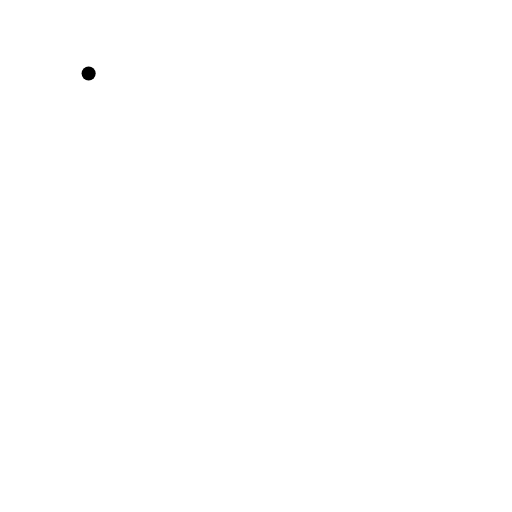
t = 0.00 s
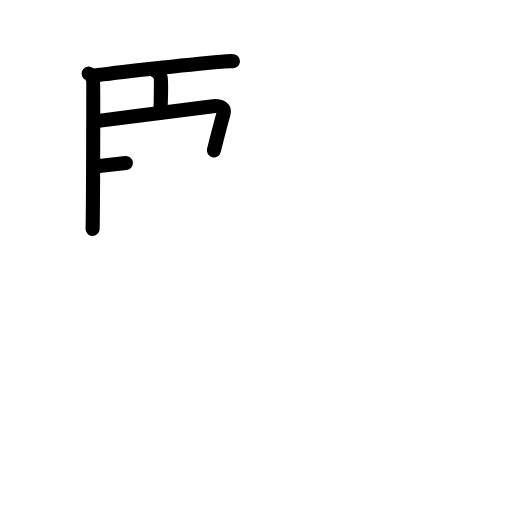
t = 4.25 s
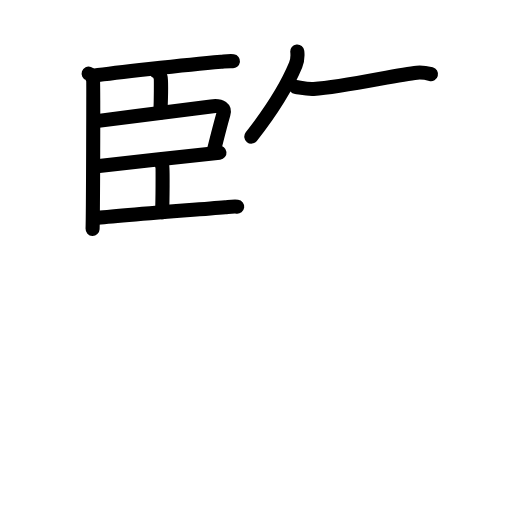
t = 8.75 s
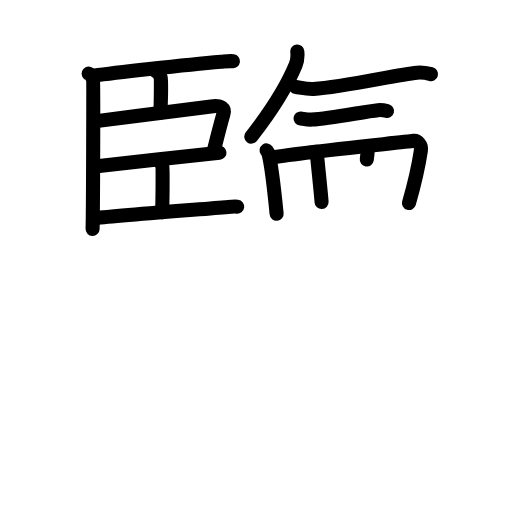
t = 13.25 s
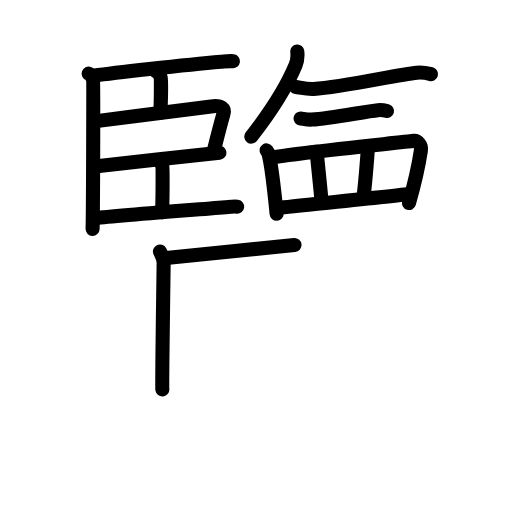
t = 16.25 s
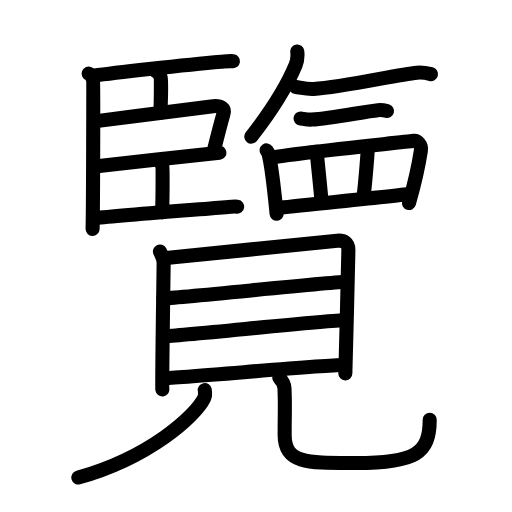
t = 22.00 s

The animated SVG that drew these frames (rendered in a browser with its animation timeline set to each time). Animation: 63 SMIL elements (animate=63); one cycle of 22.00 s.

<?xml version="1.0" encoding="UTF-8"?>
<!--
AniKanjiVG is licensed by CC-BY-SA Paul C. Sommerhoff (https://bitbucket.org/sommerhoff/anikanjivg).
AniKanjiVG uses KanjiVG which is licensed by CC-BY-SA Ulrich Apel (http://kanjivg.tagaini.net).
See also http://creativecommons.org/licenses/by-sa/3.0/
-->
<svg xmlns:kvg='http://kanjivg.tagaini.net' xmlns='http://www.w3.org/2000/svg' width='109' height='109' viewBox='0 0 109 109' style='fill:none;stroke:#000000;stroke-width:3;stroke-linecap:round;stroke-linejoin:round;' id="kvg:kanji_089bd"><g id="kvg:089bd" kvg:element="覽"><g id="kvg:089bd-g1" kvg:position="top"><g id="kvg:089bd-g2" kvg:element="臣" kvg:position="left"><path id="kvg:089bd-s1" kvg:type="㇑" d="M18.87,15.66c0.52,0.18,0.83,0.87,0.94,1.27c0.1,0.4,0,29.26-0.1,31.8"><animate attributeName="d" begin="0.0s" dur="0.5s" from="M18.87,15.66C18.87,15.66,18.87,15.66,18.87,15.66" to="M18.87,15.66c0.52,0.18,0.83,0.87,0.94,1.27" />
<animate attributeName="d" begin="0.5s" dur="0.5s" from="M18.87,15.66c0.52,0.18,0.83,0.87,0.94,1.27c0,0,0,0,0,0,0" to="M18.87,15.66c0.52,0.18,0.83,0.87,0.94,1.27c0.1,0.4,0,29.26-0.1,31.8" />
</path>
<path id="kvg:089bd-s2" kvg:type="㇐b" d="M19.92,16.12c3.44-0.46,19.14-2.31,27.13-2.98c1.21-0.1,1.94-0.19,2.55-0.11"><animate attributeName="d" begin="1.0s" dur="0.5s" from="M19.92,16.12C19.92,16.12,19.92,16.12,19.92,16.12" to="M19.92,16.12c3.44-0.46,19.14-2.31,27.13-2.98" />
<animate attributeName="d" begin="1.5s" dur="0.5s" from="M19.92,16.12c3.44-0.46,19.14-2.31,27.13-2.98c0,0,0,0,0,0,0" to="M19.92,16.12c3.44-0.46,19.14-2.31,27.13-2.98c1.21-0.1,1.94-0.19,2.55-0.11" />
<animate attributeName="d" begin="0s" dur="1.0s" from="M-100,-100" to="M-100,-100" />
</path>
<path id="kvg:089bd-s3" kvg:type="㇑a" d="M33.25,15.19c0.52,0.18,0.83,0.87,0.94,1.27c0.1,0.4,0.07,4.96-0.04,7.5"><animate attributeName="d" begin="2.0s" dur="0.5s" from="M33.25,15.19C33.25,15.19,33.25,15.19,33.25,15.19" to="M33.25,15.19c0.52,0.18,0.83,0.87,0.94,1.27" />
<animate attributeName="d" begin="2.5s" dur="0.5s" from="M33.25,15.19c0.52,0.18,0.83,0.87,0.94,1.27c0,0,0,0,0,0,0" to="M33.25,15.19c0.52,0.18,0.83,0.87,0.94,1.27c0.1,0.4,0.07,4.96-0.04,7.5" />
<animate attributeName="d" begin="0s" dur="2.0s" from="M-100,-100" to="M-100,-100" />
</path>
<path id="kvg:089bd-s4" kvg:type="㇕b" d="M20.13,25.84c8.24-1.13,19.08-2.41,24.8-3.18c2.31-0.31,2.96,0.49,2.64,1.6c-0.58,2-1.44,5.38-2.04,7.78"><animate attributeName="d" begin="3.0s" dur="0.3333333333333333s" from="M20.13,25.84C20.13,25.84,20.13,25.84,20.13,25.84" to="M20.13,25.84c8.24-1.13,19.08-2.41,24.8-3.18" />
<animate attributeName="d" begin="3.3333333333333335s" dur="0.3333333333333333s" from="M20.13,25.84c8.24-1.13,19.08-2.41,24.8-3.18c0,0,0,0,0,0,0" to="M20.13,25.84c8.24-1.13,19.08-2.41,24.8-3.18c2.31-0.31,2.96,0.49,2.64,1.6" />
<animate attributeName="d" begin="3.6666666666666665s" dur="0.3333333333333333s" from="M20.13,25.84c8.24-1.13,19.08-2.41,24.8-3.18c2.31-0.31,2.96,0.49,2.64,1.6c0,0,0,0,0,0,0" to="M20.13,25.84c8.24-1.13,19.08-2.41,24.8-3.18c2.31-0.31,2.96,0.49,2.64,1.6c-0.58,2-1.44,5.38-2.04,7.78" />
<animate attributeName="d" begin="0s" dur="3.0s" from="M-100,-100" to="M-100,-100" />
</path>
<path id="kvg:089bd-s5" kvg:type="㇐b" d="M20.16,35.44c3.44-0.46,23.33-2.6,26.56-2.94"><animate attributeName="d" begin="4.0s" dur="1.0s" from="M20.16,35.44C20.16,35.44,20.16,35.44,20.16,35.44" to="M20.16,35.44c3.44-0.46,23.33-2.6,26.56-2.94" />
<animate attributeName="d" begin="0s" dur="4.0s" from="M-100,-100" to="M-100,-100" />
</path>
<path id="kvg:089bd-s6" kvg:type="㇑a" d="M33.61,34.11c0.52,0.18,0.83,0.87,0.94,1.27s0.07,7.29-0.04,9.82"><animate attributeName="d" begin="5.0s" dur="1.0s" from="M33.61,34.11C33.61,34.11,33.61,34.11,33.61,34.11" to="M33.61,34.11c0.52,0.18,0.83,0.87,0.94,1.27s0.07,7.29-0.04,9.82" />
<animate attributeName="d" begin="0s" dur="5.0s" from="M-100,-100" to="M-100,-100" />
</path>
<path id="kvg:089bd-s7" kvg:type="㇐b" d="M19.92,46.5c3.44-0.46,20.03-1.72,28.03-2.39c1.21-0.1,1.94-0.19,2.55-0.11"><animate attributeName="d" begin="6.0s" dur="0.5s" from="M19.92,46.5C19.92,46.5,19.92,46.5,19.92,46.5" to="M19.92,46.5c3.44-0.46,20.03-1.72,28.03-2.39" />
<animate attributeName="d" begin="6.5s" dur="0.5s" from="M19.92,46.5c3.44-0.46,20.03-1.72,28.03-2.39c0,0,0,0,0,0,0" to="M19.92,46.5c3.44-0.46,20.03-1.72,28.03-2.39c1.21-0.1,1.94-0.19,2.55-0.11" />
<animate attributeName="d" begin="0s" dur="6.0s" from="M-100,-100" to="M-100,-100" />
</path>
</g>
<g id="kvg:089bd-g3" kvg:position="right"><path id="kvg:089bd-s8" kvg:type="㇒" d="M63.29,10.96c0.1,0.91-0.03,2.1-0.35,2.88c-2.07,4.98-4.7,9.19-9.44,15.24"><animate attributeName="d" begin="7.0s" dur="0.5s" from="M63.29,10.96C63.29,10.96,63.29,10.96,63.29,10.96" to="M63.29,10.96c0.1,0.91-0.03,2.1-0.35,2.88" />
<animate attributeName="d" begin="7.5s" dur="0.5s" from="M63.29,10.96c0.1,0.91-0.03,2.1-0.35,2.88c0,0,0,0,0,0,0" to="M63.29,10.96c0.1,0.91-0.03,2.1-0.35,2.88c-2.07,4.98-4.7,9.19-9.44,15.24" />
<animate attributeName="d" begin="0s" dur="7.0s" from="M-100,-100" to="M-100,-100" />
</path>
<path id="kvg:089bd-s9" kvg:type="㇐" d="M62.98,18.52c0.8,0.09,2.36,0.51,3.78,0.42c6.58-0.45,17.65-3.03,22.01-3.47c1.23-0.12,2.37,0.16,2.98,0.32"><animate attributeName="d" begin="8.0s" dur="0.3333333333333333s" from="M62.98,18.52C62.98,18.52,62.98,18.52,62.98,18.52" to="M62.98,18.52c0.8,0.09,2.36,0.51,3.78,0.42" />
<animate attributeName="d" begin="8.333333333333334s" dur="0.3333333333333333s" from="M62.98,18.52c0.8,0.09,2.36,0.51,3.78,0.42c0,0,0,0,0,0,0" to="M62.98,18.52c0.8,0.09,2.36,0.51,3.78,0.42c6.58-0.45,17.65-3.03,22.01-3.47" />
<animate attributeName="d" begin="8.666666666666666s" dur="0.3333333333333333s" from="M62.98,18.52c0.8,0.09,2.36,0.51,3.78,0.42c6.58-0.45,17.65-3.03,22.01-3.47c0,0,0,0,0,0,0" to="M62.98,18.52c0.8,0.09,2.36,0.51,3.78,0.42c6.58-0.45,17.65-3.03,22.01-3.47c1.23-0.12,2.37,0.16,2.98,0.32" />
<animate attributeName="d" begin="0s" dur="8.0s" from="M-100,-100" to="M-100,-100" />
</path>
<path id="kvg:089bd-s10" kvg:type="㇐" d="M63.98,25.22c0.51,0.05,1.51,0.3,2.42,0.24c4.21-0.26,11.29-1.75,14.08-2.01c0.79-0.07,1.52,0.09,1.91,0.19"><animate attributeName="d" begin="9.0s" dur="0.3333333333333333s" from="M63.98,25.22C63.98,25.22,63.98,25.22,63.98,25.22" to="M63.98,25.22c0.51,0.05,1.51,0.3,2.42,0.24" />
<animate attributeName="d" begin="9.333333333333334s" dur="0.3333333333333333s" from="M63.98,25.22c0.51,0.05,1.51,0.3,2.42,0.24c0,0,0,0,0,0,0" to="M63.98,25.22c0.51,0.05,1.51,0.3,2.42,0.24c4.21-0.26,11.29-1.75,14.08-2.01" />
<animate attributeName="d" begin="9.666666666666666s" dur="0.3333333333333333s" from="M63.98,25.22c0.51,0.05,1.51,0.3,2.42,0.24c4.21-0.26,11.29-1.75,14.08-2.01c0,0,0,0,0,0,0" to="M63.98,25.22c0.51,0.05,1.51,0.3,2.42,0.24c4.21-0.26,11.29-1.75,14.08-2.01c0.79-0.07,1.52,0.09,1.91,0.19" />
<animate attributeName="d" begin="0s" dur="9.0s" from="M-100,-100" to="M-100,-100" />
</path>
<g id="kvg:089bd-g4" kvg:element="罒" kvg:variant="true" kvg:original="网"><path id="kvg:089bd-s11" kvg:type="㇑" d="M56.75,32.02c0.17,0.23,0.35,0.42,0.42,0.72c0.6,2.3,1.31,8.64,1.72,12.77"><animate attributeName="d" begin="10.0s" dur="0.5s" from="M56.75,32.02C56.75,32.02,56.75,32.02,56.75,32.02" to="M56.75,32.02c0.17,0.23,0.35,0.42,0.42,0.72" />
<animate attributeName="d" begin="10.5s" dur="0.5s" from="M56.75,32.02c0.17,0.23,0.35,0.42,0.42,0.72c0,0,0,0,0,0,0" to="M56.75,32.02c0.17,0.23,0.35,0.42,0.42,0.72c0.6,2.3,1.31,8.64,1.72,12.77" />
<animate attributeName="d" begin="0s" dur="10.0s" from="M-100,-100" to="M-100,-100" />
</path>
<path id="kvg:089bd-s12" kvg:type="㇕a" d="M57.82,33.57c3.8-0.9,28.22-3.29,30.24-3.59c0.74-0.11,1.74,0.78,1.54,2.07c-0.41,2.7-1.43,7.32-2.53,11.17"><animate attributeName="d" begin="11.0s" dur="0.3333333333333333s" from="M57.82,33.57C57.82,33.57,57.82,33.57,57.82,33.57" to="M57.82,33.57c3.8-0.9,28.22-3.29,30.24-3.59" />
<animate attributeName="d" begin="11.333333333333334s" dur="0.3333333333333333s" from="M57.82,33.57c3.8-0.9,28.22-3.29,30.24-3.59c0,0,0,0,0,0,0" to="M57.82,33.57c3.8-0.9,28.22-3.29,30.24-3.59c0.74-0.11,1.74,0.78,1.54,2.07" />
<animate attributeName="d" begin="11.666666666666666s" dur="0.3333333333333333s" from="M57.82,33.57c3.8-0.9,28.22-3.29,30.24-3.59c0.74-0.11,1.74,0.78,1.54,2.07c0,0,0,0,0,0,0" to="M57.82,33.57c3.8-0.9,28.22-3.29,30.24-3.59c0.74-0.11,1.74,0.78,1.54,2.07c-0.41,2.7-1.43,7.32-2.53,11.17" />
<animate attributeName="d" begin="0s" dur="11.0s" from="M-100,-100" to="M-100,-100" />
</path>
<path id="kvg:089bd-s13" kvg:type="㇑a" d="M67.42,32.29c0.12,1.53,0.93,9,1.04,10.72"><animate attributeName="d" begin="12.0s" dur="1.0s" from="M67.42,32.29C67.42,32.29,67.42,32.29,67.42,32.29" to="M67.42,32.29c0.12,1.53,0.93,9,1.04,10.72" />
<animate attributeName="d" begin="0s" dur="12.0s" from="M-100,-100" to="M-100,-100" />
</path>
<path id="kvg:089bd-s14" kvg:type="㇑a" d="M78.32,31.33c-0.12,2.49-0.7,9-0.93,10.53"><animate attributeName="d" begin="13.0s" dur="1.0s" from="M78.32,31.33C78.32,31.33,78.32,31.33,78.32,31.33" to="M78.32,31.33c-0.12,2.49-0.7,9-0.93,10.53" />
<animate attributeName="d" begin="0s" dur="13.0s" from="M-100,-100" to="M-100,-100" />
</path>
<path id="kvg:089bd-s15" kvg:type="㇐a" d="M59.44,44.25c2.37-0.34,24.66-2.46,27.91-2.99"><animate attributeName="d" begin="14.0s" dur="1.0s" from="M59.44,44.25C59.44,44.25,59.44,44.25,59.44,44.25" to="M59.44,44.25c2.37-0.34,24.66-2.46,27.91-2.99" />
<animate attributeName="d" begin="0s" dur="14.0s" from="M-100,-100" to="M-100,-100" />
</path>
</g>
</g>
</g>
<g id="kvg:089bd-g5" kvg:element="見" kvg:position="bottom" kvg:radical="tradit"><g id="kvg:089bd-g6" kvg:element="目" kvg:position="top"><path id="kvg:089bd-s16" kvg:type="㇑" d="M34.05,53.55c0.32,0.63,0.79,1.6,0.79,2.44s-0.39,26.07-0.28,26.91"><animate attributeName="d" begin="15.0s" dur="1.0s" from="M34.05,53.55C34.05,53.55,34.05,53.55,34.05,53.55" to="M34.05,53.55c0.32,0.63,0.79,1.6,0.79,2.44s-0.39,26.07-0.28,26.91" />
<animate attributeName="d" begin="0s" dur="15.0s" from="M-100,-100" to="M-100,-100" />
</path>
<path id="kvg:089bd-s17" kvg:type="㇕a" d="M35.38,54.91c1.83-0.1,34.76-3.55,36.42-3.67c1.39-0.11,2.37,0.45,2.37,1.96c0,2.35-0.65,25.67-0.65,26.3"><animate attributeName="d" begin="16.0s" dur="0.3333333333333333s" from="M35.38,54.91C35.38,54.91,35.38,54.91,35.38,54.91" to="M35.38,54.91c1.83-0.1,34.76-3.55,36.42-3.67" />
<animate attributeName="d" begin="16.333333333333332s" dur="0.3333333333333333s" from="M35.38,54.91c1.83-0.1,34.76-3.55,36.42-3.67c0,0,0,0,0,0,0" to="M35.38,54.91c1.83-0.1,34.76-3.55,36.42-3.67c1.39-0.11,2.37,0.45,2.37,1.96" />
<animate attributeName="d" begin="16.666666666666668s" dur="0.3333333333333333s" from="M35.38,54.91c1.83-0.1,34.76-3.55,36.42-3.67c1.39-0.11,2.37,0.45,2.37,1.96c0,0,0,0,0,0,0" to="M35.38,54.91c1.83-0.1,34.76-3.55,36.42-3.67c1.39-0.11,2.37,0.45,2.37,1.96c0,2.35-0.65,25.67-0.65,26.3" />
<animate attributeName="d" begin="0s" dur="16.0s" from="M-100,-100" to="M-100,-100" />
</path>
<path id="kvg:089bd-s18" kvg:type="㇐a" d="M34.8,63.5c2.61,0,36.16-3.51,39.09-3.51"><animate attributeName="d" begin="17.0s" dur="1.0s" from="M34.8,63.5C34.8,63.5,34.8,63.5,34.8,63.5" to="M34.8,63.5c2.61,0,36.16-3.51,39.09-3.51" />
<animate attributeName="d" begin="0s" dur="17.0s" from="M-100,-100" to="M-100,-100" />
</path>
<path id="kvg:089bd-s19" kvg:type="㇐a" d="M34.95,71.54c3.63,0,34.02-3.36,38.72-3.36"><animate attributeName="d" begin="18.0s" dur="1.0s" from="M34.95,71.54C34.95,71.54,34.95,71.54,34.95,71.54" to="M34.95,71.54c3.63,0,34.02-3.36,38.72-3.36" />
<animate attributeName="d" begin="0s" dur="18.0s" from="M-100,-100" to="M-100,-100" />
</path>
<path id="kvg:089bd-s20" kvg:type="㇐a" d="M34.86,80.48c3.63,0,33.47-2.76,38.17-2.76"><animate attributeName="d" begin="19.0s" dur="1.0s" from="M34.86,80.48C34.86,80.48,34.86,80.48,34.86,80.48" to="M34.86,80.48c3.63,0,33.47-2.76,38.17-2.76" />
<animate attributeName="d" begin="0s" dur="19.0s" from="M-100,-100" to="M-100,-100" />
</path>
</g>
<g id="kvg:089bd-g7" kvg:position="bottom"><path id="kvg:089bd-s21" kvg:type="㇒" d="M43.59,83.04c0.08,0.44,0.16,1.13-0.15,1.76c-1.83,3.71-11.5,12.58-26.76,16.86"><animate attributeName="d" begin="20.0s" dur="0.5s" from="M43.59,83.04C43.59,83.04,43.59,83.04,43.59,83.04" to="M43.59,83.04c0.08,0.44,0.16,1.13-0.15,1.76" />
<animate attributeName="d" begin="20.5s" dur="0.5s" from="M43.59,83.04c0.08,0.44,0.16,1.13-0.15,1.76c0,0,0,0,0,0,0" to="M43.59,83.04c0.08,0.44,0.16,1.13-0.15,1.76c-1.83,3.71-11.5,12.58-26.76,16.86" />
<animate attributeName="d" begin="0s" dur="20.0s" from="M-100,-100" to="M-100,-100" />
</path>
<path id="kvg:089bd-s22" kvg:type="㇟" d="M59.45,80.4c0.61,0.61,1.09,1.34,1.12,2.29c0.17,4.23,0.03,3.72,0.03,9.92c0,6.2,5.09,5.95,15.17,5.95c12.72,0,15.71-2.06,15.71-9.21"><animate attributeName="d" begin="21.0s" dur="0.25s" from="M59.45,80.4C59.45,80.4,59.45,80.4,59.45,80.4" to="M59.45,80.4c0.61,0.61,1.09,1.34,1.12,2.29" />
<animate attributeName="d" begin="21.25s" dur="0.25s" from="M59.45,80.4c0.61,0.61,1.09,1.34,1.12,2.29c0,0,0,0,0,0,0" to="M59.45,80.4c0.61,0.61,1.09,1.34,1.12,2.29c0.17,4.23,0.03,3.72,0.03,9.92" />
<animate attributeName="d" begin="21.5s" dur="0.25s" from="M59.45,80.4c0.61,0.61,1.09,1.34,1.12,2.29c0.17,4.23,0.03,3.72,0.03,9.92c0,0,0,0,0,0,0" to="M59.45,80.4c0.61,0.61,1.09,1.34,1.12,2.29c0.17,4.23,0.03,3.72,0.03,9.92c0,6.2,5.09,5.95,15.17,5.95" />
<animate attributeName="d" begin="21.75s" dur="0.25s" from="M59.45,80.4c0.61,0.61,1.09,1.34,1.12,2.29c0.17,4.23,0.03,3.72,0.03,9.92c0,6.2,5.09,5.95,15.17,5.95c0,0,0,0,0,0,0" to="M59.45,80.4c0.61,0.61,1.09,1.34,1.12,2.29c0.17,4.23,0.03,3.72,0.03,9.92c0,6.2,5.09,5.95,15.17,5.95c12.72,0,15.71-2.06,15.71-9.21" />
<animate attributeName="d" begin="0s" dur="21.0s" from="M-100,-100" to="M-100,-100" />
</path>
</g>
</g>
</g>
</svg>
